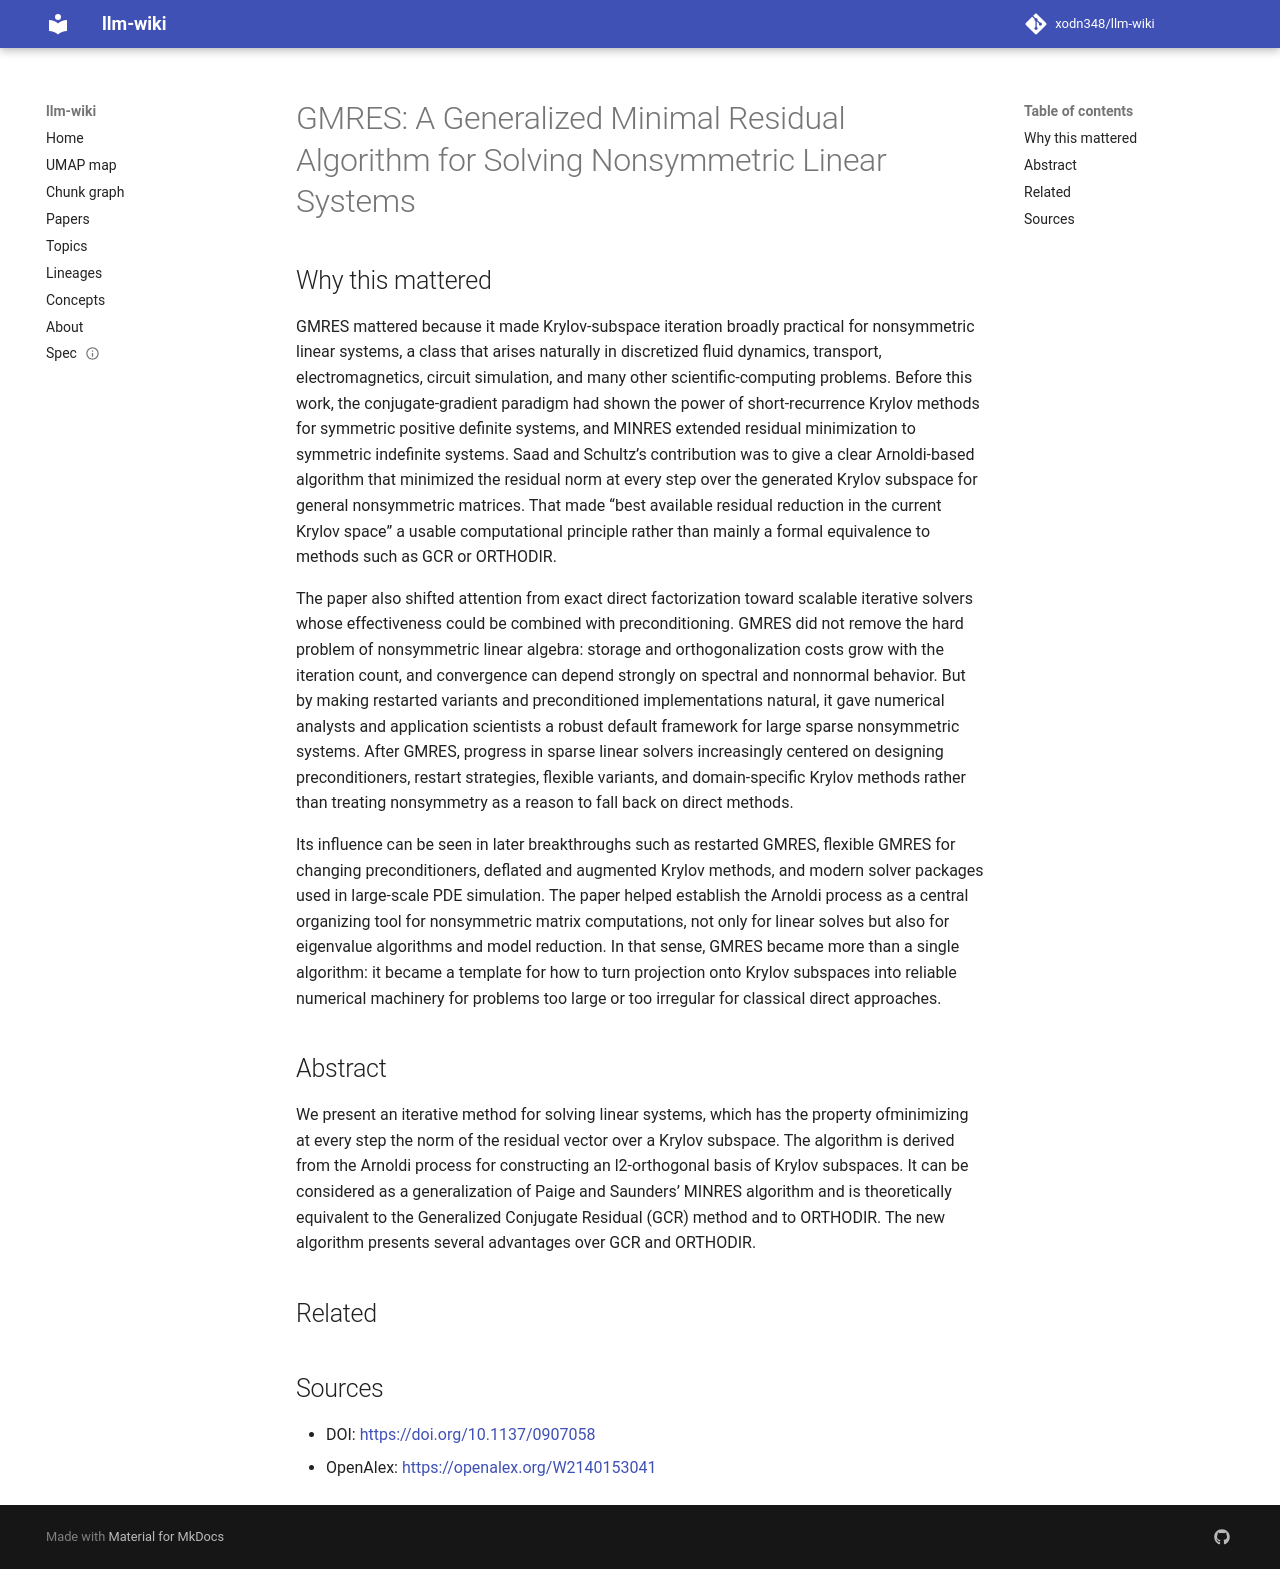

repository: xodn348/llm-wiki · page: paper/10_1137_0907058/index.html · generator: mkdocs

---
title: 'GMRES: A Generalized Minimal Residual Algorithm for Solving Nonsymmetric Linear
  Systems'
doi: 10.1137/0907058
openalex_id: https://openalex.org/W2140153041
year: 1986
venue: SIAM Journal on Scientific and Statistical Computing
authors: Youcef Saad, Martin H. Schultz
citations: 11024
fleming_tier: true
concepts:
- Generalized minimal residual method
- Krylov subspace
- Residual
- Mathematics
- Conjugate residual method
- Conjugate gradient method
- Linear subspace
- Linear system
- Algorithm
- Applied mathematics
---

# GMRES: A Generalized Minimal Residual Algorithm for Solving Nonsymmetric Linear Systems

## Why this mattered

GMRES mattered because it made Krylov-subspace iteration broadly practical for nonsymmetric linear systems, a class that arises naturally in discretized fluid dynamics, transport, electromagnetics, circuit simulation, and many other scientific-computing problems. Before this work, the conjugate-gradient paradigm had shown the power of short-recurrence Krylov methods for symmetric positive definite systems, and MINRES extended residual minimization to symmetric indefinite systems. Saad and Schultz’s contribution was to give a clear Arnoldi-based algorithm that minimized the residual norm at every step over the generated Krylov subspace for general nonsymmetric matrices. That made “best available residual reduction in the current Krylov space” a usable computational principle rather than mainly a formal equivalence to methods such as GCR or ORTHODIR.

The paper also shifted attention from exact direct factorization toward scalable iterative solvers whose effectiveness could be combined with preconditioning. GMRES did not remove the hard problem of nonsymmetric linear algebra: storage and orthogonalization costs grow with the iteration count, and convergence can depend strongly on spectral and nonnormal behavior. But by making restarted variants and preconditioned implementations natural, it gave numerical analysts and application scientists a robust default framework for large sparse nonsymmetric systems. After GMRES, progress in sparse linear solvers increasingly centered on designing preconditioners, restart strategies, flexible variants, and domain-specific Krylov methods rather than treating nonsymmetry as a reason to fall back on direct methods.

Its influence can be seen in later breakthroughs such as restarted GMRES, flexible GMRES for changing preconditioners, deflated and augmented Krylov methods, and modern solver packages used in large-scale PDE simulation. The paper helped establish the Arnoldi process as a central organizing tool for nonsymmetric matrix computations, not only for linear solves but also for eigenvalue algorithms and model reduction. In that sense, GMRES became more than a single algorithm: it became a template for how to turn projection onto Krylov subspaces into reliable numerical machinery for problems too large or too irregular for classical direct approaches.

## Abstract

We present an iterative method for solving linear systems, which has the property ofminimizing at every step the norm of the residual vector over a Krylov subspace. The algorithm is derived from the Arnoldi process for constructing an l2-orthogonal basis of Krylov subspaces. It can be considered as a generalization of Paige and Saunders’ MINRES algorithm and is theoretically equivalent to the Generalized Conjugate Residual (GCR) method and to ORTHODIR. The new algorithm presents several advantages over GCR and ORTHODIR.


## Related



## Sources

- DOI: [https://doi.org/10.1137/0907058](https://doi.org/10.1137/0907058)
- OpenAlex: [https://openalex.org/W2140153041](https://openalex.org/W2140153041)
